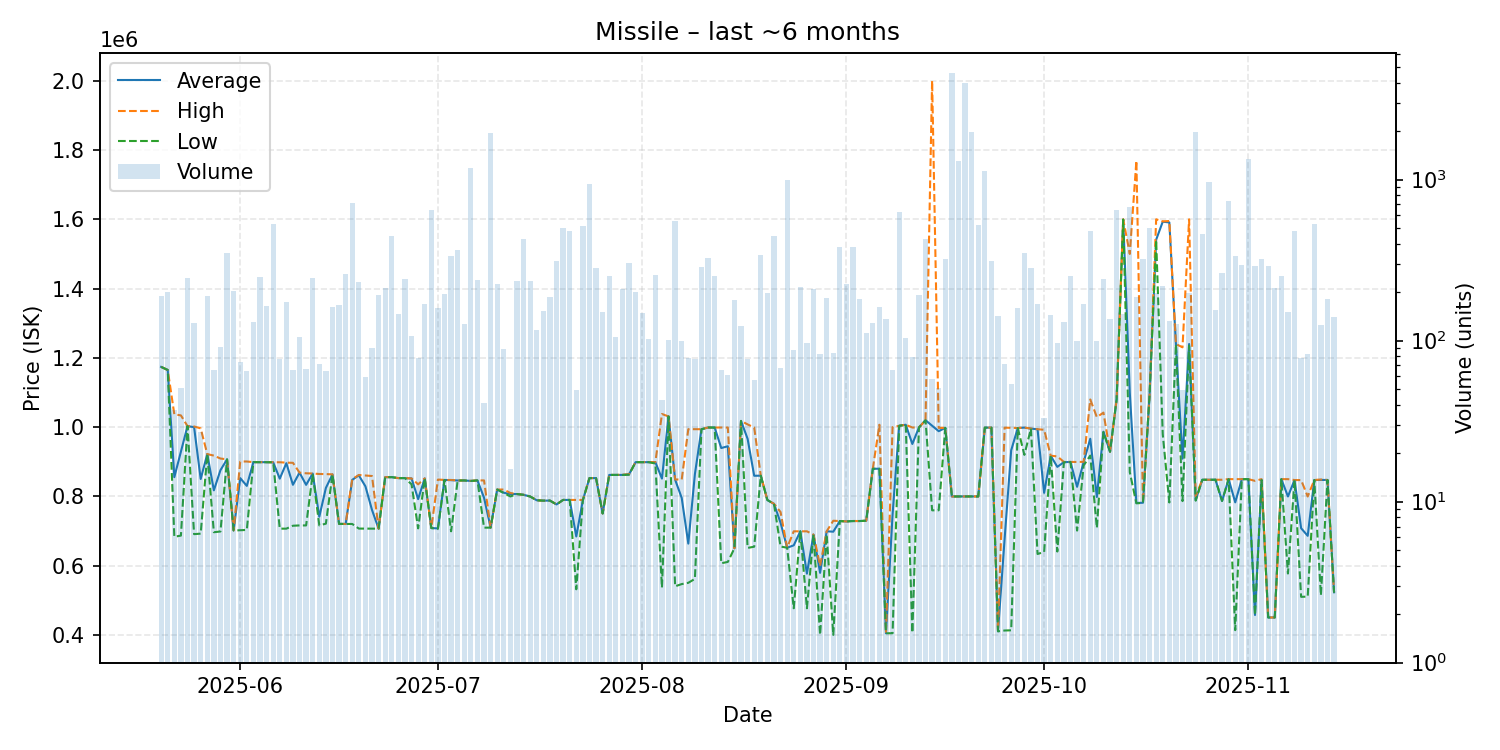

The data file committed next to this chart (first rows):
date, average, highest, lowest, order_count, volume
2025-05-20, 1174000, 1174000, 1174000, 13, 189
2025-05-21, 1165000, 1165000, 1165000, 19, 199
2025-05-22, 855751, 1037000, 683800, 6, 37
2025-05-23, 928978, 1034000, 687000, 13, 51
2025-05-24, 1003000, 1003000, 1003000, 16, 243
2025-05-25, 1000000, 1002000, 691200, 16, 129
2025-05-26, 850378, 996600, 692700, 5, 27
2025-05-27, 922200, 922200, 922200, 9, 188
2025-05-28, 817680, 917900, 696800, 9, 66
2025-05-29, 875924, 909500, 698900, 11, 91
2025-05-30, 907100, 907100, 907100, 16, 352
2025-05-31, 702100, 702100, 701900, 17, 204
2025-06-01, 852953, 901000, 702500, 11, 74
2025-06-02, 830500, 900900, 703500, 11, 65
2025-06-03, 899100, 899100, 899100, 15, 130
2025-06-04, 899100, 899100, 899100, 29, 248
2025-06-05, 898900, 898900, 898900, 20, 165
2025-06-06, 898700, 898700, 898700, 23, 528
2025-06-07, 851434, 898700, 707100, 8, 77
2025-06-08, 896000, 897600, 707100, 19, 174
2025-06-09, 833685, 897100, 715500, 8, 66
2025-06-10, 868800, 868900, 716400, 15, 105
2025-06-11, 833509, 866900, 716400, 9, 67
2025-06-12, 866200, 866200, 864600, 10, 246
2025-06-13, 741499, 864900, 716500, 12, 72
2025-06-14, 824682, 864600, 721500, 11, 65
2025-06-15, 863700, 863800, 863600, 14, 162
2025-06-16, 720800, 720800, 720800, 10, 167
2025-06-17, 720600, 720600, 720600, 7, 258
2025-06-18, 848000, 849900, 720600, 19, 718
2025-06-19, 860900, 862050, 707300, 16, 230
2025-06-20, 829283, 860400, 707300, 9, 59
2025-06-21, 761041, 859000, 707300, 10, 90
2025-06-22, 707000, 707000, 707000, 13, 193
2025-06-23, 855800, 855800, 855800, 10, 211
2025-06-24, 855700, 855700, 855700, 16, 445
2025-06-25, 853000, 853000, 853000, 12, 146
2025-06-26, 852900, 852900, 852900, 19, 241
2025-06-27, 852000, 852000, 835000, 15, 107
2025-06-28, 792349, 835000, 707900, 11, 78
2025-06-29, 852100, 852100, 852100, 22, 169
2025-06-30, 708800, 708800, 708800, 14, 646
2025-07-01, 707800, 848900, 707000, 17, 160
2025-07-02, 847600, 847600, 847600, 11, 194
2025-07-03, 847100, 847600, 699500, 21, 336
2025-07-04, 846100, 846100, 846100, 18, 364
2025-07-05, 846200, 846200, 846200, 7, 127
2025-07-06, 844800, 845200, 844700, 18, 1180
2025-07-07, 846300, 846300, 846300, 15, 237
2025-07-08, 796415, 846300, 710000, 10, 41
2025-07-09, 710000, 710000, 710000, 16, 1944
2025-07-10, 820000, 820000, 820000, 16, 224
2025-07-11, 810682, 820000, 810000, 5, 88
2025-07-12, 807006, 810000, 800000, 5, 16
2025-07-13, 807000, 807000, 807000, 20, 235
2025-07-14, 804800, 804800, 804800, 19, 427
2025-07-15, 799900, 799900, 799900, 14, 233
2025-07-16, 789000, 789000, 789000, 11, 117
2025-07-17, 787900, 787900, 787900, 16, 153
2025-07-18, 788100, 788100, 788100, 14, 186
... 119 more rows
